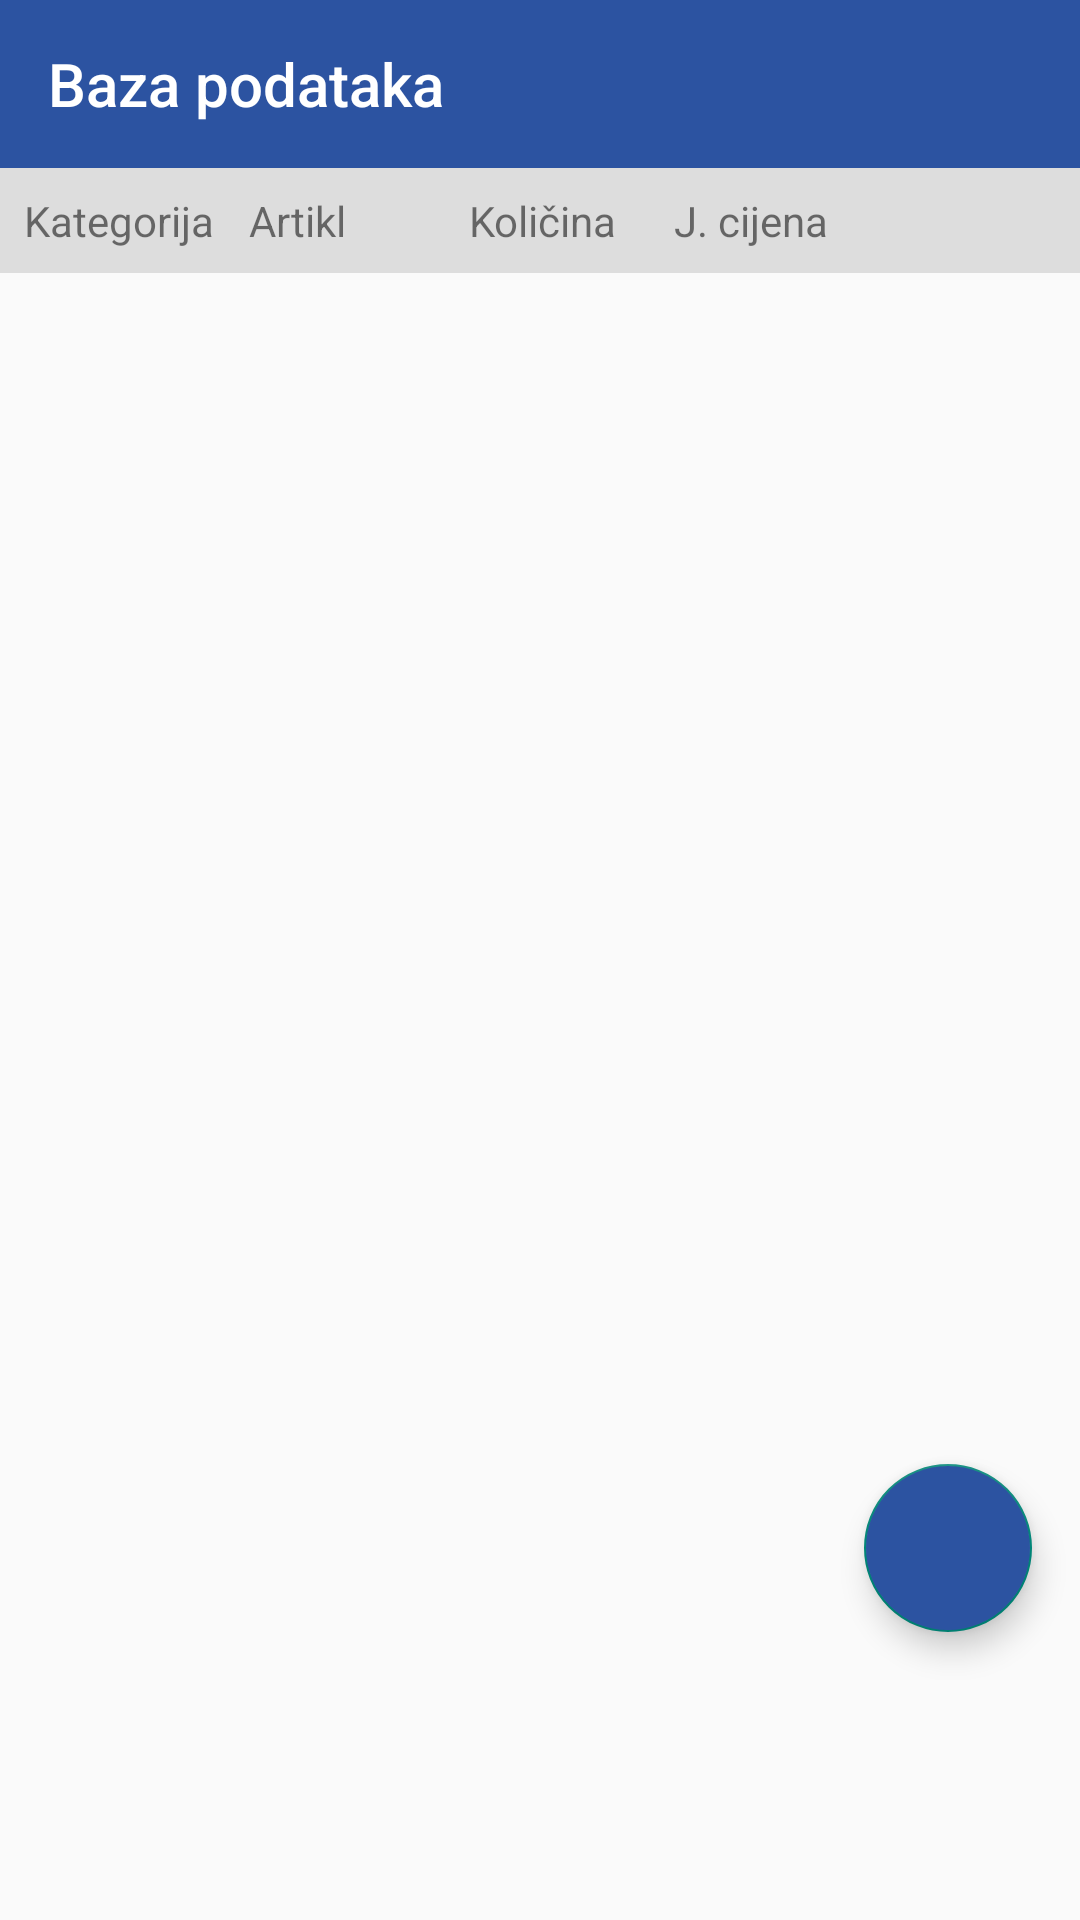

Reconstruct the res/layout file that produces this screen, plus the resources it refers to.
<!-- AndroidManifest.xml: application theme Theme.Koplast -->
<!-- res/layout/fragment_database.xml -->
<?xml version="1.0" encoding="utf-8"?>
<androidx.constraintlayout.widget.ConstraintLayout xmlns:android="http://schemas.android.com/apk/res/android"
    xmlns:app="http://schemas.android.com/apk/res-auto"
    xmlns:tools="http://schemas.android.com/tools"
    android:layout_width="match_parent"
    android:layout_height="match_parent"
    tools:context=".DatabaseFragment"
    android:paddingBottom="80dp">


    <com.google.android.material.appbar.MaterialToolbar
        android:id="@+id/materialToolbar"
        android:layout_width="match_parent"
        android:layout_height="?attr/actionBarSize"
        android:background="#2C53A1"
        app:title="Baza podataka"
        android:theme="@style/ThemeOverlay.AppCompat.Dark.ActionBar"
        app:layout_constraintEnd_toEndOf="parent"
        app:layout_constraintHorizontal_bias="0.5"
        app:layout_constraintStart_toStartOf="parent"
        app:layout_constraintTop_toTopOf="parent"
        app:titleTextColor="@android:color/white" />

    <LinearLayout
        android:id="@+id/llHeaderRow"
        android:layout_width="0dp"
        android:layout_height="wrap_content"
        android:background="#DDDDDD"
        android:orientation="horizontal"
        android:padding="8dp"
        app:layout_constraintEnd_toEndOf="parent"
        app:layout_constraintHorizontal_bias="1.0"
        app:layout_constraintStart_toStartOf="parent"
        app:layout_constraintTop_toBottomOf="@+id/materialToolbar">

        <TextView
            android:layout_width="0dp"
            android:layout_height="wrap_content"
            android:layout_weight="1.1"
            android:text="Kategorija" />

        <TextView
            android:layout_width="0dp"
            android:paddingRight="20dp"
            android:layout_height="wrap_content"
            android:layout_weight="1"
            android:text="Artikl" />

        <TextView
            android:layout_width="0dp"
            android:layout_height="wrap_content"
            android:layout_weight="1"
            android:layout_marginLeft="5dp"
            android:gravity="left"
            android:text="Količina" />

        <TextView
            android:layout_width="0dp"
            android:layout_marginRight="45dp"
            android:layout_height="wrap_content"
            android:layout_weight="1.2"
            android:gravity="left"
            android:text="J. cijena" />
    </LinearLayout>

    <androidx.recyclerview.widget.RecyclerView
        android:id="@+id/recyclerViewDatabase"
        android:layout_width="0dp"
        android:layout_height="0dp"
        app:layout_constraintBottom_toBottomOf="parent"
        app:layout_constraintEnd_toEndOf="parent"
        app:layout_constraintHorizontal_bias="0.0"
        app:layout_constraintStart_toStartOf="parent"
        app:layout_constraintTop_toBottomOf="@+id/llHeaderRow" />

    <com.google.android.material.floatingactionbutton.FloatingActionButton
        android:id="@+id/fabDodajArtikl"
        android:layout_width="wrap_content"
        android:layout_height="wrap_content"
        android:layout_margin="16dp"
        android:backgroundTint="#2C53A1"
        android:contentDescription="Dodaj artikl"
        app:layout_constraintBottom_toBottomOf="parent"
        app:layout_constraintEnd_toEndOf="parent"
        app:srcCompat="@drawable/ic_add"
        app:tint="@android:color/white" />
</androidx.constraintlayout.widget.ConstraintLayout>
<!-- resources referenced by this layout -->
<resources>
  <style name="Theme.Koplast" parent="Base.Theme.Koplast" />
  <style name="Base.Theme.Koplast" parent="Theme.AppCompat.Light.NoActionBar">
          
          
      </style>
</resources>
